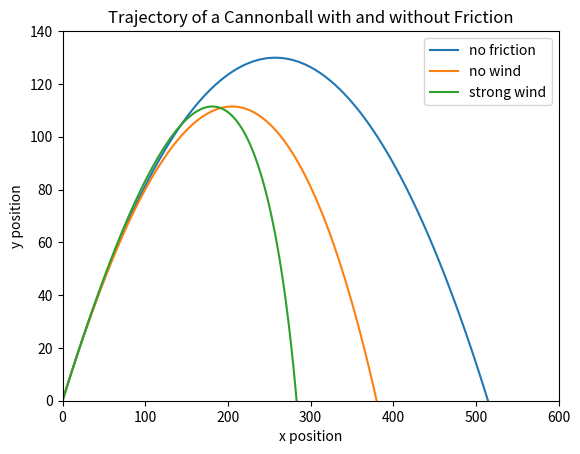

This figure's Python source:
# Simulate a cannonball
import numpy as np
import matplotlib.pyplot as plt

# Constants
m = 2.0
g = 9.81
dt = 0.1

# Define functions
def compute_forces(x, v, y, vw):
    f_fric = -y*(v - np.array([vw, 0.0]))
    f = np.array([0.0, -m*g])+f_fric
    return f

def step_euler(x, v, y, vw):
    f = compute_forces(x, v, y, vw)
    x += v*dt
    v += f*dt/m    
    return x, v

def sim_loop(y, vw):
    traj = []
    t = 0
    x = np.array([0.0, 0.0])
    v = np.array([50.0, 50.0])
    traj.append(x.copy())
    
    while x[1] >= 0.0:
        x, v = step_euler(x, v, y, vw)
        t += dt
        traj.append(x.copy())
    return traj


traj = sim_loop(0.0, 0.0)
traj = np.array(traj)
plt.plot(traj[:,0], traj[:,1], label = 'no friction')

traj = sim_loop(0.1, 0.0)
traj = np.array(traj)
plt.plot(traj[:,0], traj[:,1], label = 'no wind')

traj = sim_loop(0.1, -50.0)
traj = np.array(traj)
plt.plot(traj[:,0], traj[:,1], label = 'strong wind')

plt.axis([0,600,0,140])
plt.title('Trajectory of a Cannonball with and without Friction')
plt.xlabel('x position')
plt.ylabel('y position')
plt.legend()
plt.show()
